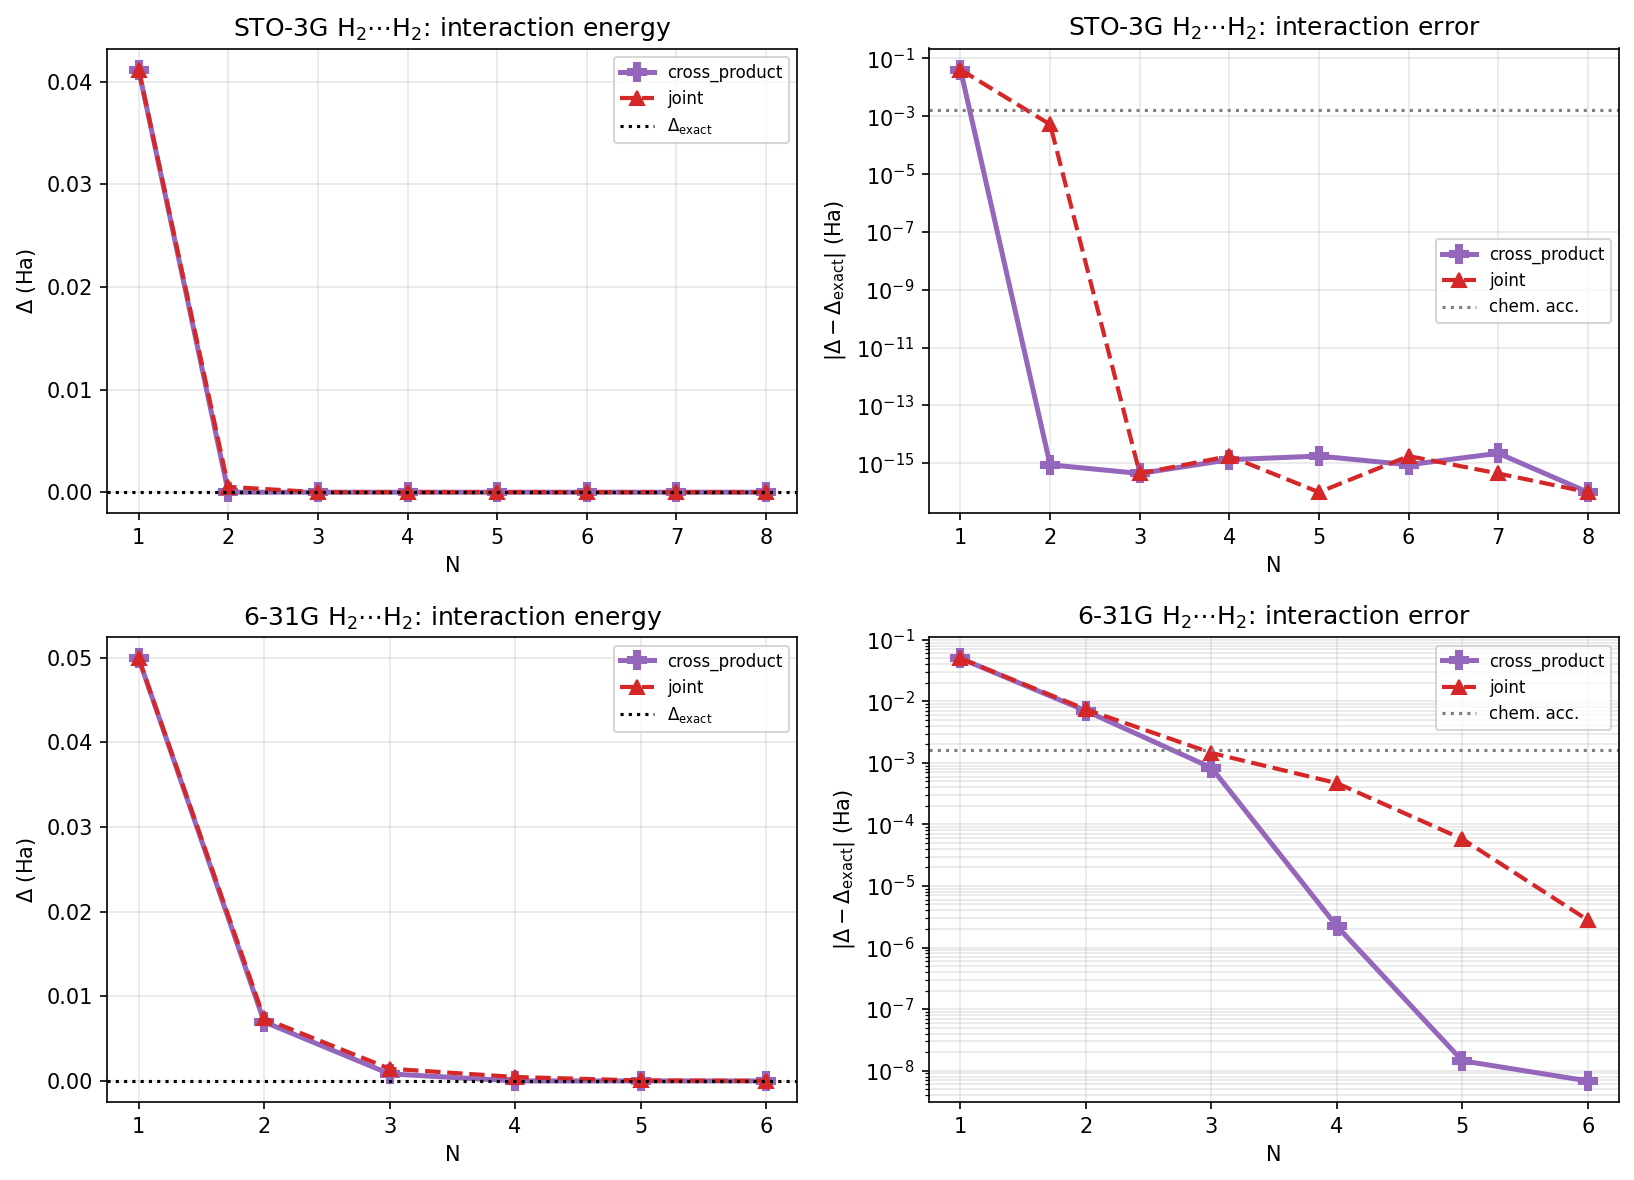

The data file committed next to this chart (first rows):
system, basis, label, N, variant, raw_dim, eff_dim, gs_total, gs_err, delta, delta_exact, err_int
H2+H2, sto-3g, STO-3G, 1, cross_product, 1, 1, -2.233, 0.04117, 0.04117, 0.0, 0.04117
H2+H2, sto-3g, STO-3G, 1, joint, 1, 1, -2.233, 0.04117, 0.04117, 0.0, 0.04117
H2+H2, sto-3g, STO-3G, 2, cross_product, 4, 4, -2.275, 8.881784197001252e-16, 8.881784197001252e-16, 0.0, 8.881784197001252e-16
H2+H2, sto-3g, STO-3G, 2, joint, 2, 2, -2.274, 0.0005241, 0.0005241, 0.0, 0.0005241
H2+H2, sto-3g, STO-3G, 3, cross_product, 9, 4, -2.275, 4.440892098500626e-16, 4.440892098500626e-16, 0.0, 4.440892098500626e-16
H2+H2, sto-3g, STO-3G, 3, joint, 3, 3, -2.275, 4.440892098500626e-16, -4.440892098500626e-16, 0.0, 4.440892098500626e-16
H2+H2, sto-3g, STO-3G, 4, cross_product, 16, 4, -2.275, 1.3322676295501878e-15, 1.3322676295501878e-15, 0.0, 1.3322676295501878e-15
H2+H2, sto-3g, STO-3G, 4, joint, 4, 3, -2.275, 1.7763568394002505e-15, 1.7763568394002505e-15, 0.0, 1.7763568394002505e-15
H2+H2, sto-3g, STO-3G, 5, cross_product, 25, 4, -2.275, 1.7763568394002505e-15, 1.7763568394002505e-15, 0.0, 1.7763568394002505e-15
H2+H2, sto-3g, STO-3G, 5, joint, 5, 3, -2.275, 0.0, 0.0, 0.0, 0.0
H2+H2, sto-3g, STO-3G, 6, cross_product, 36, 4, -2.275, 8.881784197001252e-16, -8.881784197001252e-16, 0.0, 8.881784197001252e-16
H2+H2, sto-3g, STO-3G, 6, joint, 6, 3, -2.275, 1.7763568394002505e-15, 1.7763568394002505e-15, 0.0, 1.7763568394002505e-15
H2+H2, sto-3g, STO-3G, 7, cross_product, 49, 4, -2.275, 2.220446049250313e-15, 2.220446049250313e-15, 0.0, 2.220446049250313e-15
H2+H2, sto-3g, STO-3G, 7, joint, 7, 3, -2.275, 4.440892098500626e-16, 4.440892098500626e-16, 0.0, 4.440892098500626e-16
H2+H2, sto-3g, STO-3G, 8, cross_product, 64, 4, -2.275, 0.0, 0.0, 0.0, 0.0
H2+H2, sto-3g, STO-3G, 8, joint, 8, 3, -2.275, 0.0, 0.0, 0.0, 0.0
H2+H2, 6-31g, 6-31G, 1, cross_product, 1, 1, -2.253, 0.0499, 0.0499, 4.440892098500626e-16, 0.0499
H2+H2, 6-31g, 6-31G, 1, joint, 1, 1, -2.253, 0.0499, 0.0499, 4.440892098500626e-16, 0.0499
H2+H2, 6-31g, 6-31G, 2, cross_product, 4, 4, -2.296, 0.006976, 0.006976, 4.440892098500626e-16, 0.006976
H2+H2, 6-31g, 6-31G, 2, joint, 2, 2, -2.296, 0.007381, 0.007381, 4.440892098500626e-16, 0.007381
H2+H2, 6-31g, 6-31G, 3, cross_product, 9, 9, -2.303, 0.0008325, 0.0008325, 4.440892098500626e-16, 0.0008325
H2+H2, 6-31g, 6-31G, 3, joint, 3, 3, -2.302, 0.001448, 0.001448, 4.440892098500626e-16, 0.001448
H2+H2, 6-31g, 6-31G, 4, cross_product, 16, 16, -2.303, 2.211284888087306e-06, 2.211284888531395e-06, 4.440892098500626e-16, 2.211284888087306e-06
H2+H2, 6-31g, 6-31G, 4, joint, 4, 4, -2.303, 0.000468, 0.000468, 4.440892098500626e-16, 0.000468
H2+H2, 6-31g, 6-31G, 5, cross_product, 25, 20, -2.303, 1.4419575311563904e-08, 1.4419575755653113e-08, 4.440892098500626e-16, 1.4419575311563904e-08
H2+H2, 6-31g, 6-31G, 5, joint, 5, 5, -2.303, 5.793568028478191e-05, 5.7935680285226e-05, 4.440892098500626e-16, 5.793568028478191e-05
H2+H2, 6-31g, 6-31G, 6, cross_product, 36, 22, -2.303, 6.784542261328852e-09, 6.784542705418062e-09, 4.440892098500626e-16, 6.784542261328852e-09
H2+H2, 6-31g, 6-31G, 6, joint, 6, 6, -2.303, 2.7873324213167905e-06, 2.7873324217608797e-06, 4.440892098500626e-16, 2.7873324213167905e-06
